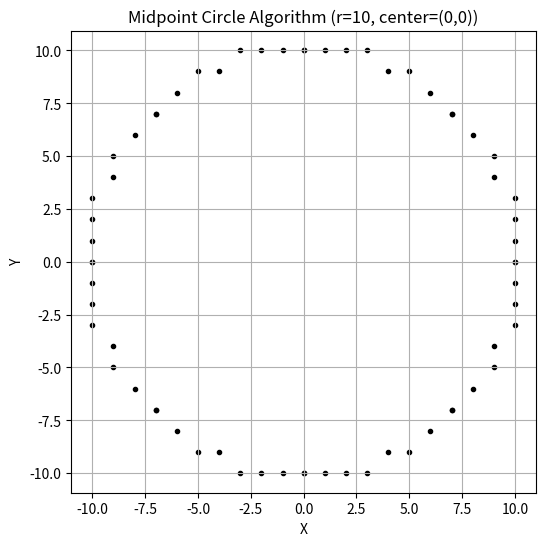

Reproduce this figure in Python.
#1. Implement the midpoint circle algorithm as above.
import matplotlib.pyplot as plt

def plot_circle_points(xc, yc, x, y, xes, yes):
    pts = [
        (x + xc, y + yc),
        (-x + xc, y + yc),
        (x + xc, -y + yc),
        (-x + xc, -y + yc),
        (y + xc, x + yc),
        (-y + xc, x + yc),
        (y + xc, -x + yc),
        (-y + xc, -x + yc),
    ]
    for px, py in pts:
        xes.append(px)
        yes.append(py)

def midpoint_circle(r, xc=0, yc=0):
    x = 0
    y = r
    p = 1 - r
    xes, yes = [], []
    plot_circle_points(xc, yc, x, y, xes, yes)
    while x < y:
        x += 1
        if p < 0:
            p = p + 2 * x + 1
        else:
            y -= 1
            p = p + 2 * (x - y) + 1
        plot_circle_points(xc, yc, x, y, xes, yes)
    return xes, yes

def plot_midpoint_circle(r, xc=0, yc=0):
    xes, yes = midpoint_circle(r, xc, yc)
    plt.figure(figsize=(6, 6))
    plt.scatter(xes, yes, marker='.', color='black')
    plt.title(f"Midpoint Circle Algorithm (r={r}, center=({xc},{yc}))")
    plt.xlabel("X")
    plt.ylabel("Y")
    plt.grid(True)
    plt.axis('equal')
    plt.show()


plot_midpoint_circle(10, 0, 0)